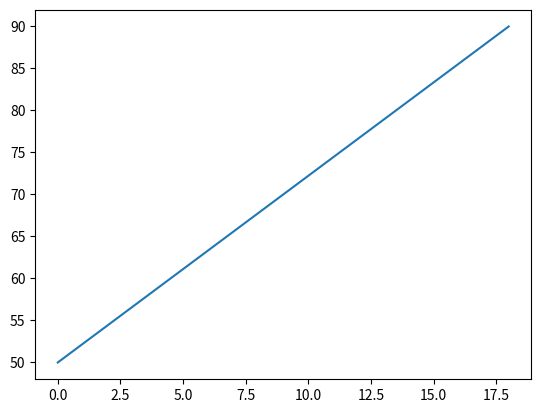

The matplotlib source for this figure:
# pip install matplotlib

import matplotlib.pyplot as plt
import numpy as np

# print(matplotlib.__version__)

xpoints = np.array([0, 18])
ypoints = np.array([50, 90])

plt.plot(xpoints, ypoints)

plt.show()

